Run: headless pygame with SDL's dummy video driver; simulated clock (each Clock.tick advances the game by its frame time, no real sleeping); random seed 0; keys injected as events and as key.get_pressed() state; no mouse input.
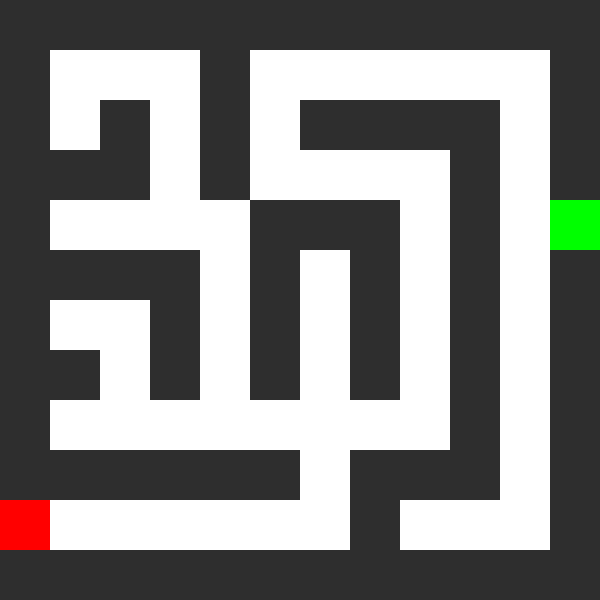
Frame 1 of 4 · flips 1–60 · no input
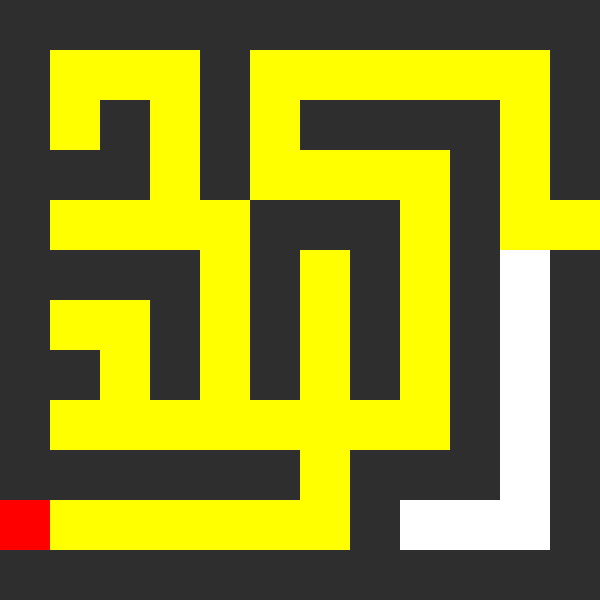
Frame 2 of 4 · flips 61–180 · tapped SPACE, RETURN · held RIGHT (→), D
Frame 3 of 4 · flips 181–300 · held DOWN (↓), S · screen unchanged from frame 2, image omitted
Frame 4 of 4 · flips 301–420 · held LEFT (←), A, UP (↑), W · screen unchanged from frame 3, image omitted

The pygame program that drew these frames:

import pygame
import time

# Configurações da grade
WIDTH, HEIGHT = 600, 600  # Tamanho da tela
ROWS, COLS = 12, 12  # Tamanho do labirinto (12x12)
CELL_SIZE = WIDTH // COLS  # Tamanho de cada célula

# Cores
WHITE = (255, 255, 255)
BLACK = (0, 0, 0)
AMARELO = (255, 255, 0)
GREEN = (0, 255, 0)
RED = (255, 0, 0)
GRAY = (46, 46, 46) # Cor das paredes

# Inicializa o pygame
pygame.init()
win = pygame.display.set_mode((WIDTH, HEIGHT))
pygame.display.set_caption("Busca em Profundidade (DFS) - Labirinto com Pygame")

# Labirinto 12x12 (1 = caminho, 0 = parede)
maze = [
    [0, 0, 0, 0, 0, 0, 0, 0, 0, 0, 0, 0],
    [0, 1, 1, 1, 0, 1, 1, 1, 1, 1, 1, 0],
    [0, 1, 0, 1, 0, 1, 0, 0, 0, 0, 1, 0],
    [0, 0, 0, 1, 0, 1, 1, 1, 1, 0, 1, 0],
    [0, 1, 1, 1, 1, 0, 0, 0, 1, 0, 1, 1],
    [0, 0, 0, 0, 1, 0, 1, 0, 1, 0, 1, 0],
    [0, 1, 1, 0, 1, 0, 1, 0, 1, 0, 1, 0],
    [0, 0, 1, 0, 1, 0, 1, 0, 1, 0, 1, 0],
    [0, 1, 1, 1, 1, 1, 1, 1, 1, 0, 1, 0],
    [0, 0, 0, 0, 0, 0, 1, 0, 0, 0, 1, 0],
    [1, 1, 1, 1, 1, 1, 1, 0, 1, 1, 1, 0],
    [0, 0, 0, 0, 0, 0, 0, 0, 0, 0, 0, 0]
]

# Classe para representar cada célula na grade
class Cell:
    def __init__(self, row, col, is_wall):
        self.row = row
        self.col = col
        self.x = row * CELL_SIZE
        self.y = col * CELL_SIZE
        self.color = GRAY if is_wall else WHITE
        self.visited = False
        self.is_wall = is_wall

    def draw(self, win):
        pygame.draw.rect(win, self.color, (self.y, self.x, CELL_SIZE, CELL_SIZE))

    def make_start(self):
        self.color = GREEN

    def make_end(self):
        self.color = RED

    def make_visited(self):
        if not self.is_wall:
            self.color = AMARELO

# Criação da grade a partir do labirinto
def make_grid(maze):
    return [[Cell(i, j, maze[i][j] == 0) for j in range(COLS)] for i in range(ROWS)]

# Desenha a grade na tela
def draw_grid(win, grid):
    win.fill(WHITE)
    for row in grid:
        for cell in row:
            cell.draw(win)
    pygame.display.update()

# Algoritmo DFS com verificação de paredes
def dfs(grid, start, end):
    stack = [start]

    while stack:
        for event in pygame.event.get():
            if event.type == pygame.QUIT:
                pygame.quit()

        current = stack.pop()
        if current == end:
            return True

        current.make_visited()
        draw_grid(win, grid)
        time.sleep(0.15)

        # Obtém os vizinhos na ordem especificada e adiciona na pilha na ordem inversa
        neighbors = get_neighbors(grid, current)
        for neighbor in reversed(neighbors):
            if not neighbor.visited and not neighbor.is_wall:
                neighbor.visited = True
                stack.append(neighbor)

    return False

# Função para obter vizinhos de uma célula
def get_neighbors(grid, cell):
    neighbors = []
    if cell.row > 0:  # Cima
        neighbors.append(grid[cell.row - 1][cell.col])
    if cell.col > 0:  # Esquerda
        neighbors.append(grid[cell.row][cell.col - 1])
    if cell.col < COLS - 1:  # Direita
        neighbors.append(grid[cell.row][cell.col + 1])
    if cell.row < ROWS - 1:  # Baixo
        neighbors.append(grid[cell.row + 1][cell.col])
    return neighbors



# Função principal
def main(win):
    grid = make_grid(maze)
    start = grid[4][11]  # Ponto inicial
    end = grid[10][0]  # Ponto final
    start.make_start()
    end.make_end()

    running = True
    started = False

    while running:
        draw_grid(win, grid)
        for event in pygame.event.get():
            if event.type == pygame.QUIT:
                running = False
            if event.type == pygame.KEYDOWN:
                if event.key == pygame.K_SPACE and not started:
                    started = True
                    dfs(grid, start, end)
        pygame.display.update()

    pygame.quit()

main(win)
